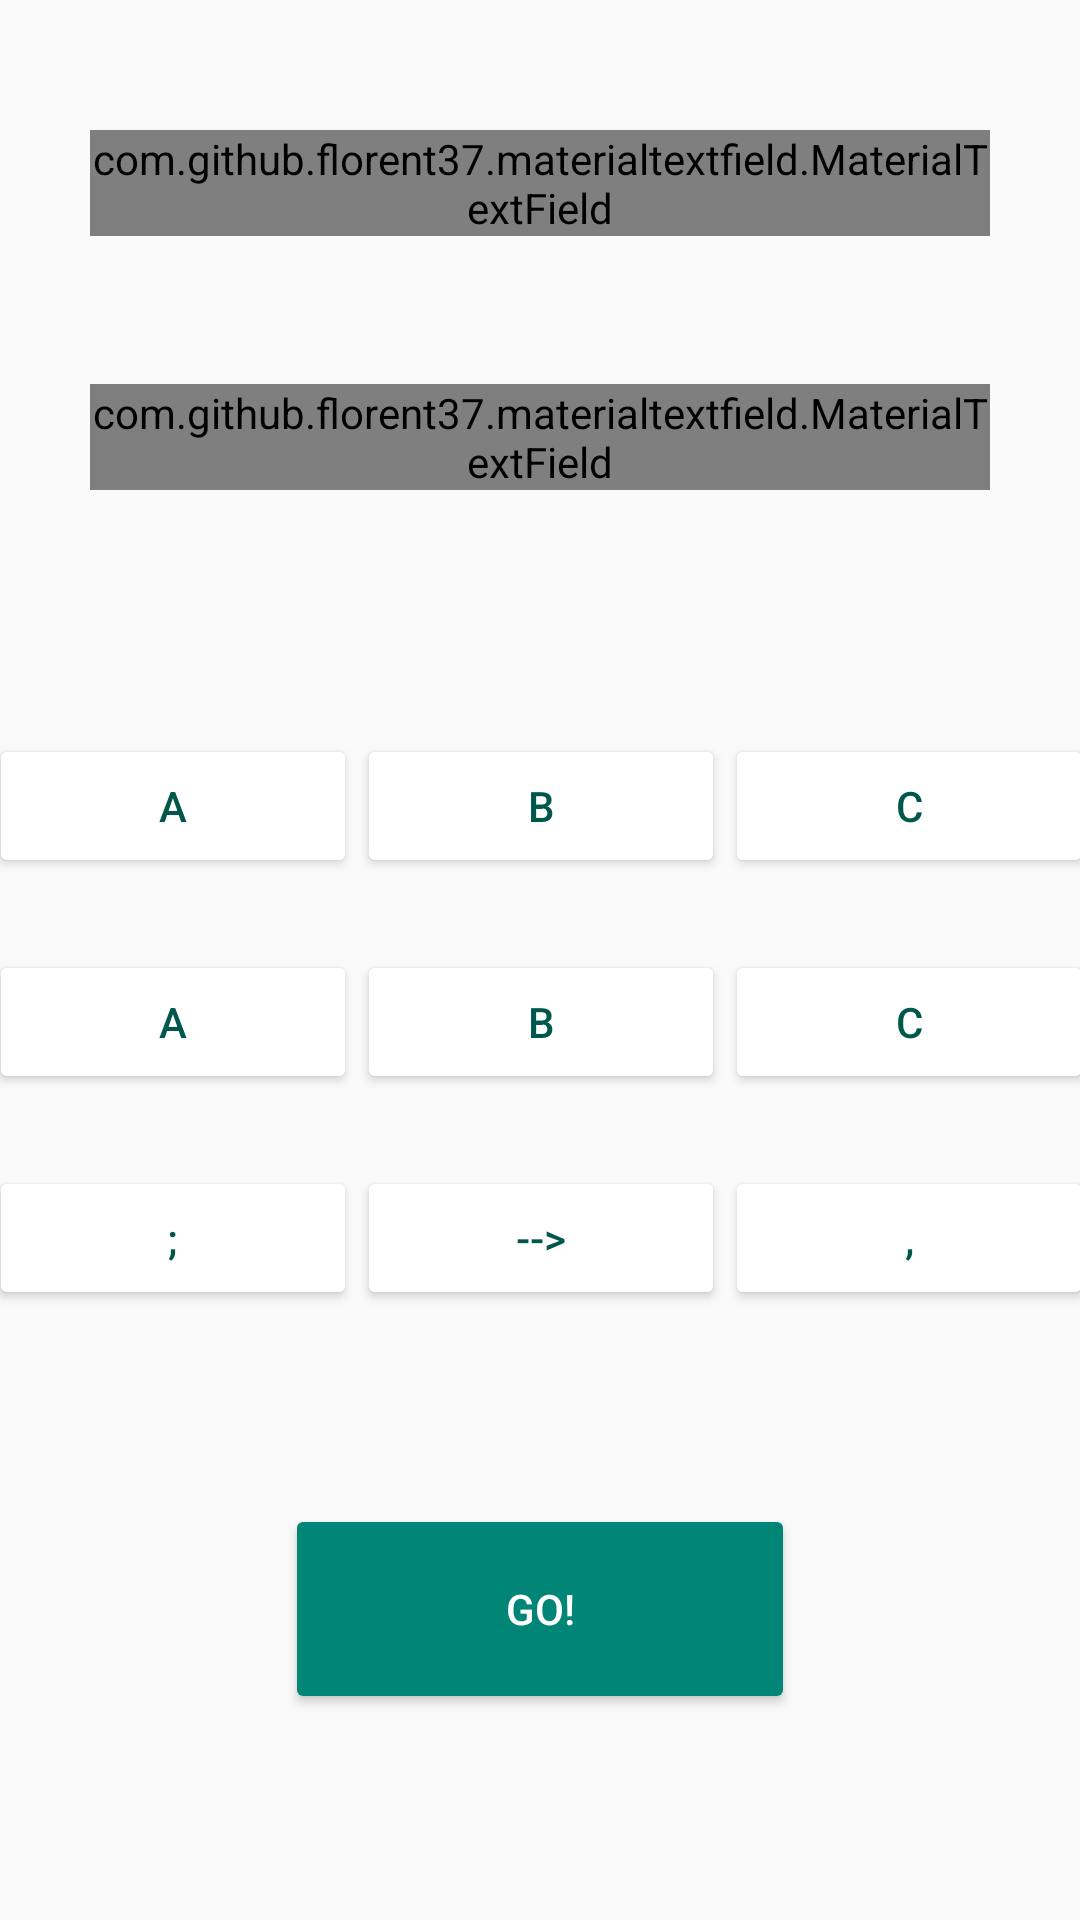

Produce the Android XML layout that renders to this screen, including the resource entries it uses.
<!-- AndroidManifest.xml: application theme AppTheme -->
<!-- res/layout/activity_main.xml -->
<?xml version="1.0" encoding="utf-8"?>
<android.support.constraint.ConstraintLayout xmlns:android="http://schemas.android.com/apk/res/android"
    xmlns:app="http://schemas.android.com/apk/res-auto"
    xmlns:tools="http://schemas.android.com/tools"
    android:layout_width="match_parent"
    android:layout_height="match_parent"
    tools:context=".MainActivity">

    <com.github.florent37.materialtextfield.MaterialTextField
        android:id="@+id/materialTextField2"
        android:layout_width="300dp"
        android:layout_height="wrap_content"
        android:layout_marginStart="8dp"
        android:layout_marginLeft="8dp"
        android:layout_marginTop="8dp"
        android:layout_marginEnd="8dp"
        android:layout_marginRight="8dp"
        android:layout_marginBottom="8dp"
        app:layout_constraintBottom_toBottomOf="parent"
        app:layout_constraintEnd_toEndOf="parent"
        app:layout_constraintStart_toStartOf="parent"
        app:layout_constraintTop_toBottomOf="@+id/materialTextField"
        app:layout_constraintVertical_bias="0.081"
        app:mtf_image="@drawable/ic_launcher_background"
        app:mtf_labelColor="#666">

        <EditText
            android:layout_width="match_parent"
            android:layout_height="wrap_content"
            android:hint="FDs EX: A-->B;B-->C;"
            android:textColor="#333"
            android:textSize="15sp" />

    </com.github.florent37.materialtextfield.MaterialTextField>

    <com.github.florent37.materialtextfield.MaterialTextField
        android:id="@+id/materialTextField"
        android:layout_width="300dp"
        android:layout_height="wrap_content"
        android:layout_marginStart="8dp"
        android:layout_marginLeft="8dp"
        android:layout_marginTop="8dp"
        android:layout_marginEnd="8dp"
        android:layout_marginRight="8dp"
        android:layout_marginBottom="8dp"
        app:layout_constraintBottom_toBottomOf="parent"
        app:layout_constraintEnd_toEndOf="parent"
        app:layout_constraintStart_toStartOf="parent"
        app:layout_constraintTop_toTopOf="parent"
        app:layout_constraintVertical_bias="0.060000002"
        app:mtf_image="@drawable/ic_launcher_background"
        app:mtf_labelColor="#666">

        <EditText
            android:layout_width="match_parent"
            android:layout_height="wrap_content"
            android:hint="Attributes: Ex: A,B,C"
            android:textColor="#333"
            android:textSize="15sp" />

    </com.github.florent37.materialtextfield.MaterialTextField>

    <TableLayout
        android:id="@+id/tableLayout2"
        android:layout_width="368dp"
        android:layout_height="216dp"
        android:layout_marginStart="8dp"
        android:layout_marginLeft="8dp"
        android:layout_marginTop="8dp"
        android:layout_marginEnd="8dp"
        android:layout_marginRight="8dp"
        android:layout_marginBottom="8dp"
        app:layout_constraintBottom_toBottomOf="parent"
        app:layout_constraintEnd_toEndOf="parent"
        app:layout_constraintStart_toStartOf="parent"
        app:layout_constraintTop_toBottomOf="@+id/materialTextField2"
        app:layout_constraintVertical_bias="0.3">

        <TableRow
            android:layout_width="match_parent"
            android:layout_height="0dp"
            android:layout_weight="1">

            <Button
                android:id="@+id/buttonA"
                android:layout_width="0dp"
                android:layout_height="wrap_content"
                android:layout_weight="1"
                android:backgroundTint="#FFFFFF"
                android:text="A"
                android:textColor="@color/colorPrimaryDark" />

            <Button
                android:id="@+id/buttonB"
                android:layout_width="0dp"
                android:layout_height="wrap_content"
                android:layout_weight="1"
                android:backgroundTint="#FFFFFF"
                android:text="B"
                android:textColor="@color/colorPrimaryDark" />

            <Button
                android:id="@+id/buttonC"
                android:layout_width="0dp"
                android:layout_height="wrap_content"
                android:layout_weight="1"
                android:backgroundTint="#FFFFFF"
                android:text="C"
                android:textColor="@color/colorPrimaryDark" />

        </TableRow>

        <TableRow
            android:layout_width="match_parent"
            android:layout_height="0dp"
            android:layout_weight="1">

            <Button
                android:id="@+id/buttonD"
                android:layout_width="0dp"
                android:layout_height="wrap_content"
                android:layout_weight="1"
                android:backgroundTint="#FFFFFF"
                android:text="A"
                android:textColor="@color/colorPrimaryDark" />

            <Button
                android:id="@+id/buttonE"
                android:layout_width="0dp"
                android:layout_height="wrap_content"
                android:layout_weight="1"
                android:backgroundTint="#FFFFFF"
                android:text="B"
                android:textColor="@color/colorPrimaryDark" />

            <Button
                android:id="@+id/buttonF"
                android:layout_width="0dp"
                android:layout_height="wrap_content"
                android:layout_weight="1"
                android:backgroundTint="#FFFFFF"
                android:text="C"
                android:textColor="@color/colorPrimaryDark" />

        </TableRow>

        <TableRow
            android:layout_width="match_parent"
            android:layout_height="0dp"
            android:layout_weight="1">

            <Button
                android:id="@+id/buttonSemiColon"
                android:layout_width="0dp"
                android:layout_height="wrap_content"
                android:layout_weight="1"
                android:backgroundTint="#FFFFFF"
                android:text=";"
                android:textColor="@color/colorPrimaryDark" />

            <Button
                android:id="@+id/buttonFd"
                android:layout_width="0dp"
                android:layout_height="wrap_content"
                android:layout_weight="1"
                android:backgroundTint="#FFFFFF"
                android:text="-->"
                android:textColor="@color/colorPrimaryDark" />

            <Button
                android:id="@+id/buttonComma"
                android:layout_width="0dp"
                android:layout_height="wrap_content"
                android:layout_weight="1"
                android:backgroundTint="#FFFFFF"
                android:text=","
                android:textColor="@color/colorPrimaryDark" />

        </TableRow>
    </TableLayout>

    <Button
        android:id="@+id/buttonGo"
        android:layout_width="170dp"
        android:layout_height="70dp"
        android:layout_marginStart="8dp"
        android:layout_marginLeft="8dp"
        android:layout_marginTop="8dp"
        android:layout_marginEnd="8dp"
        android:layout_marginRight="8dp"
        android:layout_marginBottom="8dp"
        android:text="Go!"
        android:backgroundTint="@color/colorPrimary"
        android:textColor="#FFFFFF"
        app:layout_constraintBottom_toBottomOf="parent"
        app:layout_constraintEnd_toEndOf="parent"
        app:layout_constraintStart_toStartOf="parent"
        app:layout_constraintTop_toBottomOf="@+id/tableLayout2"
        app:layout_constraintVertical_bias="0.35000002" />

</android.support.constraint.ConstraintLayout>
<!-- resources referenced by this layout -->
<resources>
  <color name="colorPrimary" tools:ignore="MissingDefaultResource">#008577</color>
  <color name="colorPrimaryDark">#00574B</color>
  <style name="AppTheme" parent="Theme.AppCompat.Light.DarkActionBar">
          
          <item name="colorPrimary">@color/colorPrimary</item>
          <item name="colorPrimaryDark">@color/colorPrimaryDark</item>
          <item name="colorAccent">@color/colorAccent</item>
      </style>
  <color name="colorAccent">#D81B60</color>
</resources>
